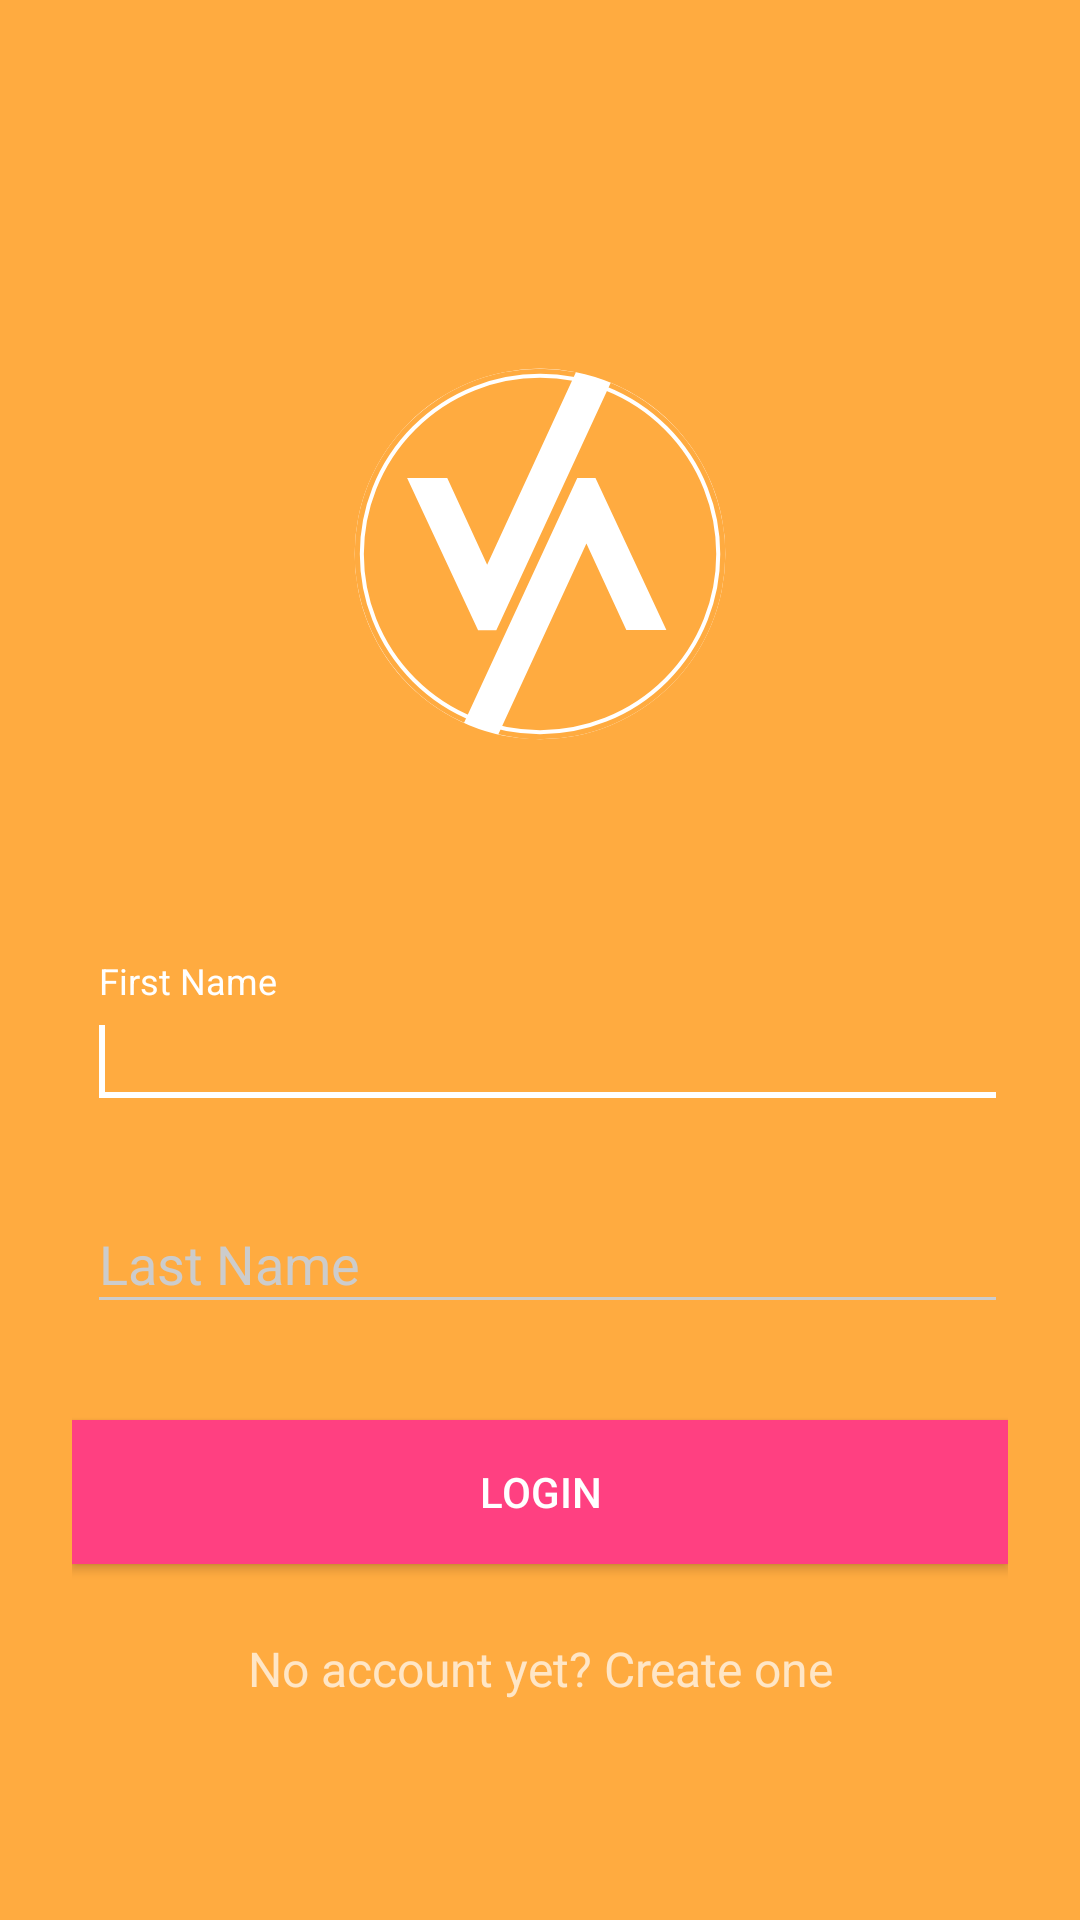

Write the Android layout XML for this screen, with the resource values it uses.
<!-- AndroidManifest.xml: activity theme AppTheme.Dark -->
<!-- res/layout/activity_login.xml -->
<?xml version="1.0" encoding="utf-8"?>
<ScrollView xmlns:android="http://schemas.android.com/apk/res/android"
    android:layout_width="fill_parent"
    android:layout_height="fill_parent"
    android:fitsSystemWindows="true"
    android:background="#ffab40">

    <LinearLayout
        android:orientation="vertical"
        android:layout_width="match_parent"
        android:layout_height="wrap_content"
        android:paddingTop="72dp"
        android:paddingLeft="24dp"
        android:paddingRight="24dp"
        android:layout_gravity="center"
        android:gravity="center">

        <ImageView android:src="@drawable/logo"
            android:layout_width="wrap_content"
            android:layout_height="128dp"
            android:layout_marginBottom="48dp"
            android:layout_gravity="center_horizontal" />

        
        <android.support.design.widget.TextInputLayout
            android:layout_width="match_parent"
            android:layout_height="wrap_content"
            android:layout_marginTop="24dp"
            android:layout_marginBottom="8dp">
            <EditText
                android:id="@+id/etFName"
                android:layout_width="match_parent"
                android:layout_height="wrap_content"
                android:layout_marginStart="5dp"
                android:textColor="#ffffff"
                android:maxLines="1"
                android:hint="First Name">
                <requestFocus>
                </requestFocus>
            </EditText>
        </android.support.design.widget.TextInputLayout>

        
        <android.support.design.widget.TextInputLayout
            android:layout_width="match_parent"
            android:layout_height="wrap_content"
            android:layout_marginTop="8dp"
            android:layout_marginBottom="8dp">
            <EditText
                android:id="@+id/etLName"
                android:layout_width="match_parent"
                android:layout_height="wrap_content"
                android:layout_marginStart="5dp"
                android:textColor="#ffffff"
                android:maxLines="1"
                android:hint="Last Name">
            </EditText>
        </android.support.design.widget.TextInputLayout>

        <android.support.v7.widget.AppCompatButton
            android:id="@+id/btnSubmit"
            android:layout_width="fill_parent"
            android:layout_height="wrap_content"
            android:layout_marginTop="24dp"
            android:layout_marginBottom="24dp"
            android:padding="12dp"
            android:background="@color/colorAccent"
            android:text="Login"/>

        <TextView android:id="@+id/link_signup"
            android:layout_width="fill_parent"
            android:layout_height="wrap_content"
            android:layout_marginBottom="24dp"
            android:text="No account yet? Create one"
            android:gravity="center"
            android:textSize="16sp"/>

    </LinearLayout>
</ScrollView>
<!-- resources referenced by this layout -->
<resources>
  <color name="colorAccent">#FF4081</color>
  <!-- drawable logo (drawable) -->
  <vector android:height="128dp" android:viewportHeight="50.8"
      android:viewportWidth="50.8" android:width="128dp" xmlns:android="http://schemas.android.com/apk/res/android">
      <path android:fillAlpha="1" android:fillColor="#ffffff"
          android:pathData="M25.4,25.4m-24.52,0a24.52,24.52 0,1 1,49.04 0a24.52,24.52 0,1 1,-49.04 0" android:strokeWidth="1.57842755"/>
      <path android:fillAlpha="1" android:fillColor="#ffab40"
          android:pathData="M25.4,0.88A24.52,24.52 0,0 0,0.88 25.4,24.52 24.52,70.27 0,0 15.35,47.73L30.33,15.33l2.41,0l9.38,20.14L36.82,35.47L31.54,24.02 19.89,49.26A24.52,24.52 0,0 0,25.4 49.92,24.52 24.52,0 0,0 49.92,25.4 24.52,24.52 109.73,0 0,34.76 2.74L19.62,35.49L17.21,35.49L7.82,15.36L13.13,15.36L18.41,26.81 30.15,1.35A24.52,24.52 0,0 0,25.4 0.88Z" android:strokeWidth="1.29681969"/>
      <path android:fillAlpha="1" android:fillColor="#000000"
          android:pathData="M105.3,3.99 L119.31,-29.47 115.95,-30.51 103.58,0.1 97.18,-16.76L93.42,-16.76l8.27,20.74z"
          android:strokeColor="#00000000" android:strokeWidth="0.26458332"/>
      <path android:fillAlpha="1" android:fillColor="#000000"
          android:pathData="m116.27,-16.76 l-14,33.41 3.06,1.19 12.65,-30.71 6.34,16.88 3.76,0.01 -8.2,-20.77z"
          android:strokeColor="#00000000" android:strokeWidth="0.26458332"/>
      <path android:fillAlpha="1" android:fillColor="#00000000"
          android:pathData="M25.4,25.4m-23.57,0a23.57,23.57 0,1 1,47.15 0a23.57,23.57 0,1 1,-47.15 0"
          android:strokeAlpha="1" android:strokeColor="#ffffff" android:strokeWidth="0.53345793"/>
  </vector>
  <style name="AppTheme.Dark" parent="Theme.AppCompat.NoActionBar">
          <item name="colorPrimary">@color/colorPrimary</item>
          <item name="colorPrimaryDark">@color/colorPrimaryDark</item>
          <item name="colorAccent">@color/colorAccent</item>
  
          <item name="android:windowBackground">@color/colorPrimary</item>
  
          <item name="colorControlNormal">@color/iron</item>
          <item name="colorControlActivated">@color/white</item>
          <item name="colorControlHighlight">@color/white</item>
          <item name="android:textColorHint">@color/iron</item>
  
          <item name="colorButtonNormal">@color/colorPrimaryDark</item>
          <item name="android:colorButtonNormal">@color/colorPrimaryDark</item>
      </style>
  <color name="colorPrimary">#ffab40</color>
  <color name="colorPrimaryDark">#ffab40</color>
  <color name="iron">#CCCCCC</color>
  <color name="white">#FFFFFF</color>
</resources>
